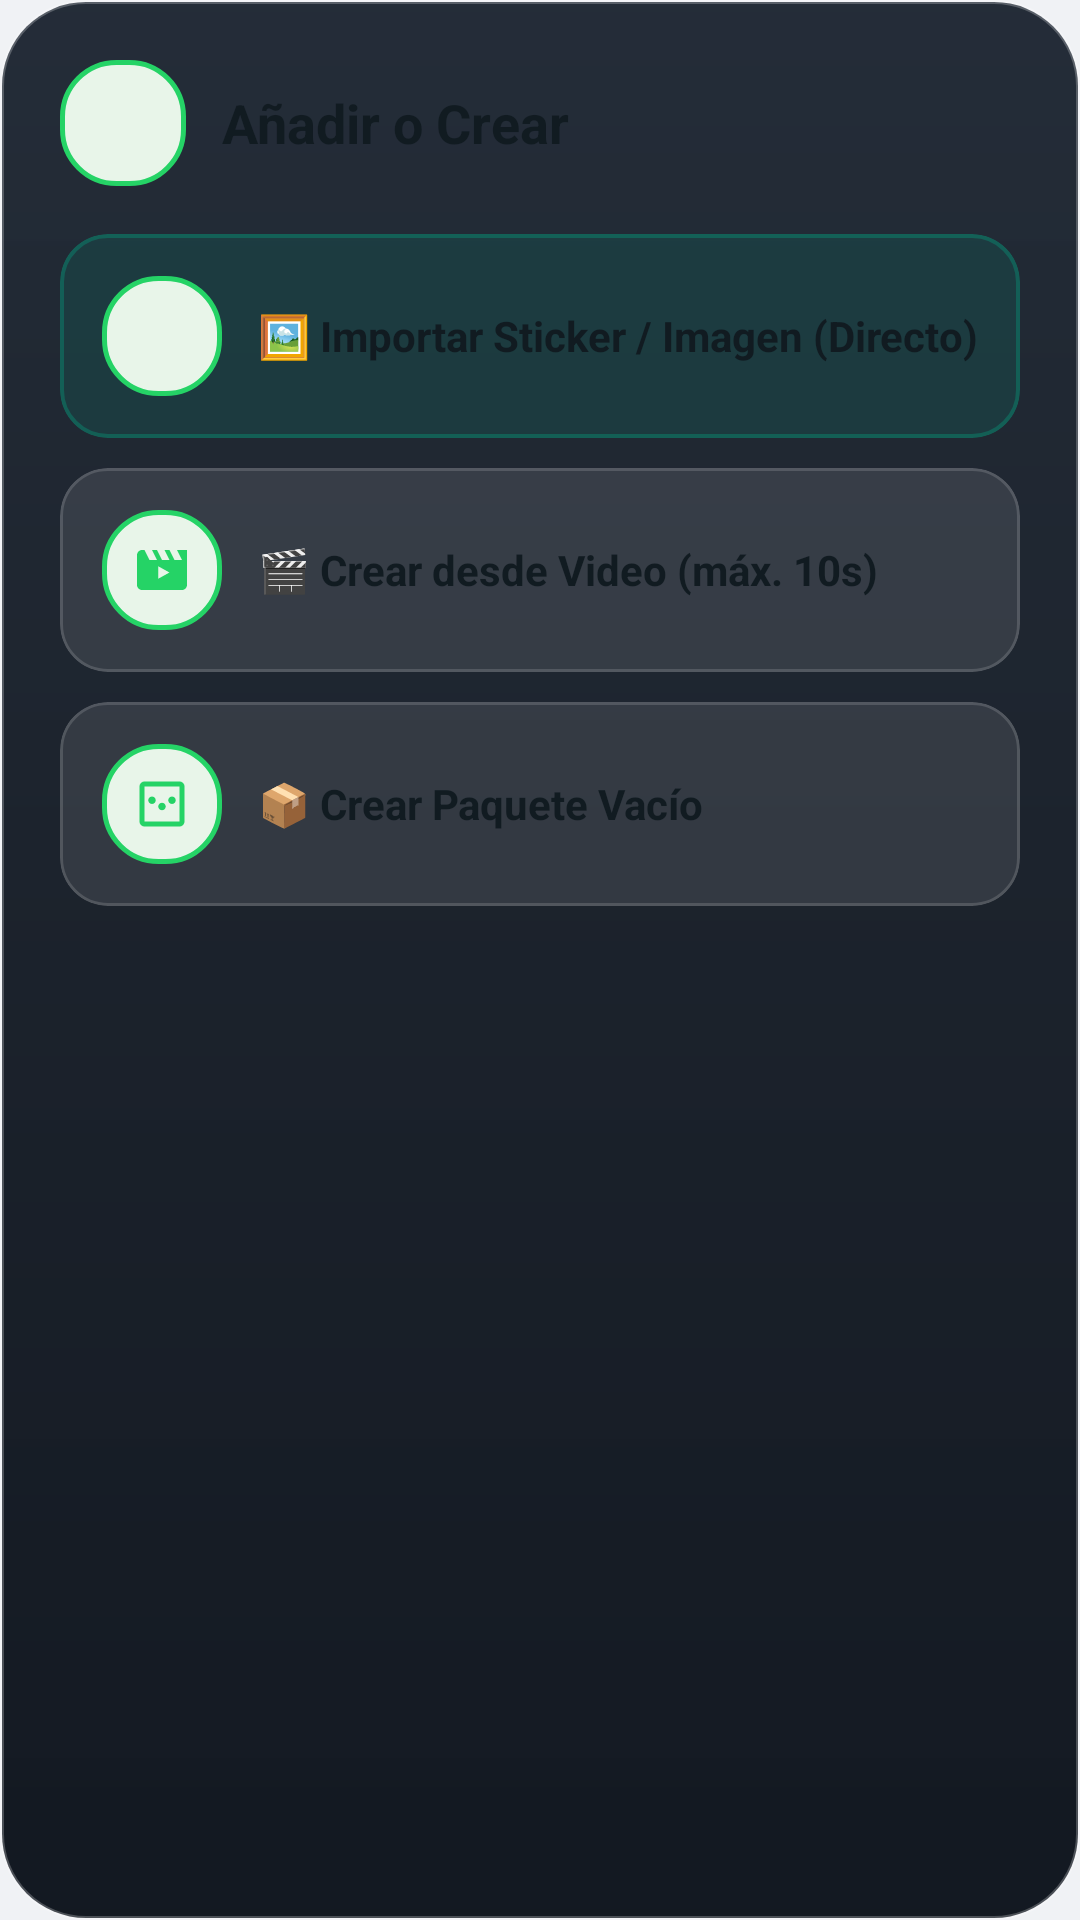

Reconstruct the res/layout file that produces this screen, plus the resources it refers to.
<!-- AndroidManifest.xml: application theme Theme.WhatsAppStickerMaker -->
<!-- res/layout/dialog_quick_add.xml -->
<?xml version="1.0" encoding="utf-8"?>
<LinearLayout xmlns:android="http://schemas.android.com/apk/res/android"
    xmlns:app="http://schemas.android.com/apk/res-auto"
    android:layout_width="match_parent"
    android:layout_height="wrap_content"
    android:background="@drawable/bg_liquid_glass_dialog"
    android:orientation="vertical"
    android:padding="20dp">

    
    <LinearLayout
        android:layout_width="match_parent"
        android:layout_height="wrap_content"
        android:gravity="center_vertical"
        android:orientation="horizontal">

        <FrameLayout
            android:layout_width="42dp"
            android:layout_height="42dp"
            android:background="@drawable/bg_dialog_icon_squircle">

            <ImageView
                android:layout_width="22dp"
                android:layout_height="22dp"
                android:layout_gravity="center"
                android:contentDescription="@null"
                android:src="@drawable/ic_add"
                app:tint="@color/accent_whatsapp" />
        </FrameLayout>

        <TextView
            android:layout_width="0dp"
            android:layout_height="wrap_content"
            android:layout_marginStart="12dp"
            android:layout_weight="1"
            android:text="@string/quick_add_title"
            android:textColor="@color/text_primary"
            android:textSize="18sp"
            android:textStyle="bold" />

        <ImageButton
            android:id="@+id/btnCloseQuickAdd"
            android:layout_width="36dp"
            android:layout_height="36dp"
            android:background="?attr/selectableItemBackgroundBorderless"
            android:contentDescription="@string/cancel"
            android:src="@drawable/ic_close"
            app:tint="@color/text_secondary" />
    </LinearLayout>

    
    <com.google.android.material.card.MaterialCardView
        android:id="@+id/cardQuickImportSticker"
        android:layout_width="match_parent"
        android:layout_height="wrap_content"
        android:layout_marginTop="16dp"
        android:clickable="true"
        android:focusable="true"
        app:cardBackgroundColor="#2400A884"
        app:cardCornerRadius="16dp"
        app:cardElevation="0dp"
        app:strokeColor="#5500A884"
        app:strokeWidth="1.2dp">

        <LinearLayout
            android:layout_width="match_parent"
            android:layout_height="wrap_content"
            android:gravity="center_vertical"
            android:orientation="horizontal"
            android:padding="14dp">

            <FrameLayout
                android:layout_width="40dp"
                android:layout_height="40dp"
                android:background="@drawable/bg_dialog_icon_squircle">

                <ImageView
                    android:layout_width="20dp"
                    android:layout_height="20dp"
                    android:layout_gravity="center"
                    android:contentDescription="@null"
                    android:src="@drawable/ic_photo"
                    app:tint="@color/accent_whatsapp" />
            </FrameLayout>

            <TextView
                android:layout_width="0dp"
                android:layout_height="wrap_content"
                android:layout_marginStart="12dp"
                android:layout_weight="1"
                android:text="@string/quick_import_sticker"
                android:textColor="@color/text_primary"
                android:textSize="14sp"
                android:textStyle="bold" />
        </LinearLayout>
    </com.google.android.material.card.MaterialCardView>

    
    <com.google.android.material.card.MaterialCardView
        android:id="@+id/cardQuickVideoStudio"
        android:layout_width="match_parent"
        android:layout_height="wrap_content"
        android:layout_marginTop="10dp"
        android:clickable="true"
        android:focusable="true"
        app:cardBackgroundColor="#1AFFFFFF"
        app:cardCornerRadius="16dp"
        app:cardElevation="0dp"
        app:strokeColor="#25FFFFFF"
        app:strokeWidth="1dp">

        <LinearLayout
            android:layout_width="match_parent"
            android:layout_height="wrap_content"
            android:gravity="center_vertical"
            android:orientation="horizontal"
            android:padding="14dp">

            <FrameLayout
                android:layout_width="40dp"
                android:layout_height="40dp"
                android:background="@drawable/bg_dialog_icon_squircle">

                <ImageView
                    android:layout_width="20dp"
                    android:layout_height="20dp"
                    android:layout_gravity="center"
                    android:contentDescription="@null"
                    android:src="@drawable/ic_movie"
                    app:tint="@color/accent_whatsapp" />
            </FrameLayout>

            <TextView
                android:layout_width="0dp"
                android:layout_height="wrap_content"
                android:layout_marginStart="12dp"
                android:layout_weight="1"
                android:text="@string/quick_video_studio"
                android:textColor="@color/text_primary"
                android:textSize="14sp"
                android:textStyle="bold" />
        </LinearLayout>
    </com.google.android.material.card.MaterialCardView>

    
    <com.google.android.material.card.MaterialCardView
        android:id="@+id/cardQuickCreatePack"
        android:layout_width="match_parent"
        android:layout_height="wrap_content"
        android:layout_marginTop="10dp"
        android:clickable="true"
        android:focusable="true"
        app:cardBackgroundColor="#1AFFFFFF"
        app:cardCornerRadius="16dp"
        app:cardElevation="0dp"
        app:strokeColor="#25FFFFFF"
        app:strokeWidth="1dp">

        <LinearLayout
            android:layout_width="match_parent"
            android:layout_height="wrap_content"
            android:gravity="center_vertical"
            android:orientation="horizontal"
            android:padding="14dp">

            <FrameLayout
                android:layout_width="40dp"
                android:layout_height="40dp"
                android:background="@drawable/bg_dialog_icon_squircle">

                <ImageView
                    android:layout_width="20dp"
                    android:layout_height="20dp"
                    android:layout_gravity="center"
                    android:contentDescription="@null"
                    android:src="@drawable/ic_sticker_pack"
                    app:tint="@color/accent_whatsapp" />
            </FrameLayout>

            <TextView
                android:layout_width="0dp"
                android:layout_height="wrap_content"
                android:layout_marginStart="12dp"
                android:layout_weight="1"
                android:text="@string/quick_create_pack"
                android:textColor="@color/text_primary"
                android:textSize="14sp"
                android:textStyle="bold" />
        </LinearLayout>
    </com.google.android.material.card.MaterialCardView>

</LinearLayout>
<!-- resources referenced by this layout -->
<resources>
  <color name="accent_whatsapp">#25D366</color>
  <color name="text_primary">#111B21</color>
  <color name="text_secondary">#667781</color>
  <!-- drawable bg_dialog_icon_squircle (drawable) -->
  <?xml version="1.0" encoding="utf-8"?>
  <shape xmlns:android="http://schemas.android.com/apk/res/android"
      android:shape="rectangle">
      <corners android:radius="18dp" />
      <solid android:color="@color/tonal_green_bg" />
      <stroke
          android:width="1.5dp"
          android:color="@color/accent_whatsapp" />
  </shape>
  <!-- drawable bg_liquid_glass_dialog (drawable) -->
  <?xml version="1.0" encoding="utf-8"?>
  <shape xmlns:android="http://schemas.android.com/apk/res/android"
      android:shape="rectangle">
      <corners android:radius="28dp" />
      <gradient
          android:type="linear"
          android:angle="270"
          android:startColor="#F51B2430"
          android:centerColor="#F7141B25"
          android:endColor="#FA0E141D" />
      <stroke
          android:width="1.2dp"
          android:color="#3DFFFFFF" />
  </shape>
  <!-- drawable ic_movie (drawable) -->
  <vector xmlns:android="http://schemas.android.com/apk/res/android"
      android:width="24dp"
      android:height="24dp"
      android:viewportWidth="24"
      android:viewportHeight="24">
      <path
          android:fillColor="#FFFFFFFF"
          android:pathData="M18,4l2,4h-3l-2,-4h-2l2,4h-3l-2,-4H8l2,4H7L5,4H4c-1.1,0,-1.99,0.9,-1.99,2L2,18c0,1.1,0.9,2,2,2h16c1.1,0,2,-0.9,2,-2V4h-4zm-7.5,11.5v-5l4.5,2.5l-4.5,2.5z" />
  </vector>
  <!-- drawable ic_sticker_pack (drawable) -->
  <vector xmlns:android="http://schemas.android.com/apk/res/android"
      android:width="24dp"
      android:height="24dp"
      android:viewportWidth="24"
      android:viewportHeight="24">
      <path
          android:fillColor="#128C7E"
          android:pathData="M19,3H5c-1.1,0 -2,0.9 -2,2v14c0,1.1 0.9,2 2,2h14c1.1,0 2,-0.9 2,-2V5c0,-1.1 -0.9,-2 -2,-2zM19,19H5V5h14v14zM13.5,13c0,-0.83 -0.67,-1.5 -1.5,-1.5s-1.5,0.67 -1.5,1.5 0.67,1.5 1.5,1.5 1.5,-0.67 1.5,-1.5zM17.5,10.5c0,-0.83 -0.67,-1.5 -1.5,-1.5s-1.5,0.67 -1.5,1.5 0.67,1.5 1.5,1.5 1.5,-0.67 1.5,-1.5zM9.5,10.5c0,-0.83 -0.67,-1.5 -1.5,-1.5s-1.5,0.67 -1.5,1.5 0.67,1.5 1.5,1.5 1.5,-0.67 1.5,-1.5z" />
  </vector>
  <string name="cancel">Cancelar</string>
  <string name="quick_add_title">Añadir o Crear</string>
  <string name="quick_create_pack">📦 Crear Paquete Vacío</string>
  <string name="quick_import_sticker">🖼️ Importar Sticker / Imagen (Directo)</string>
  <string name="quick_video_studio">🎬 Crear desde Video (máx. 10s)</string>
  <color name="tonal_green_bg">#E8F5E9</color>
  <color name="primary">#008069</color>
  <color name="primary_dark">#006954</color>
  <color name="white">#FFFFFF</color>
  <color name="background_light">#F0F2F5</color>
  <color name="surface_light">#FFFFFF</color>
  <color name="card_stroke">#E2E8F0</color>
  <style name="ThemeOverlay.WhatsAppStickerMaker.Dialog" parent="ThemeOverlay.Material3.MaterialAlertDialog">
          <item name="colorSurface">@color/surface_light</item>
          <item name="colorOnSurface">@color/text_primary</item>
          <item name="colorOnSurfaceVariant">@color/text_secondary</item>
          <item name="colorPrimary">@color/accent_whatsapp</item>
          <item name="shapeAppearanceCornerExtraLarge">@style/ShapeAppearance.WhatsAppStickerMaker.DialogCorner</item>
      </style>
  <style name="ShapeAppearance.WhatsAppStickerMaker.DialogCorner" parent="ShapeAppearance.Material3.Corner.ExtraLarge">
          <item name="cornerSize">24dp</item>
      </style>
</resources>
